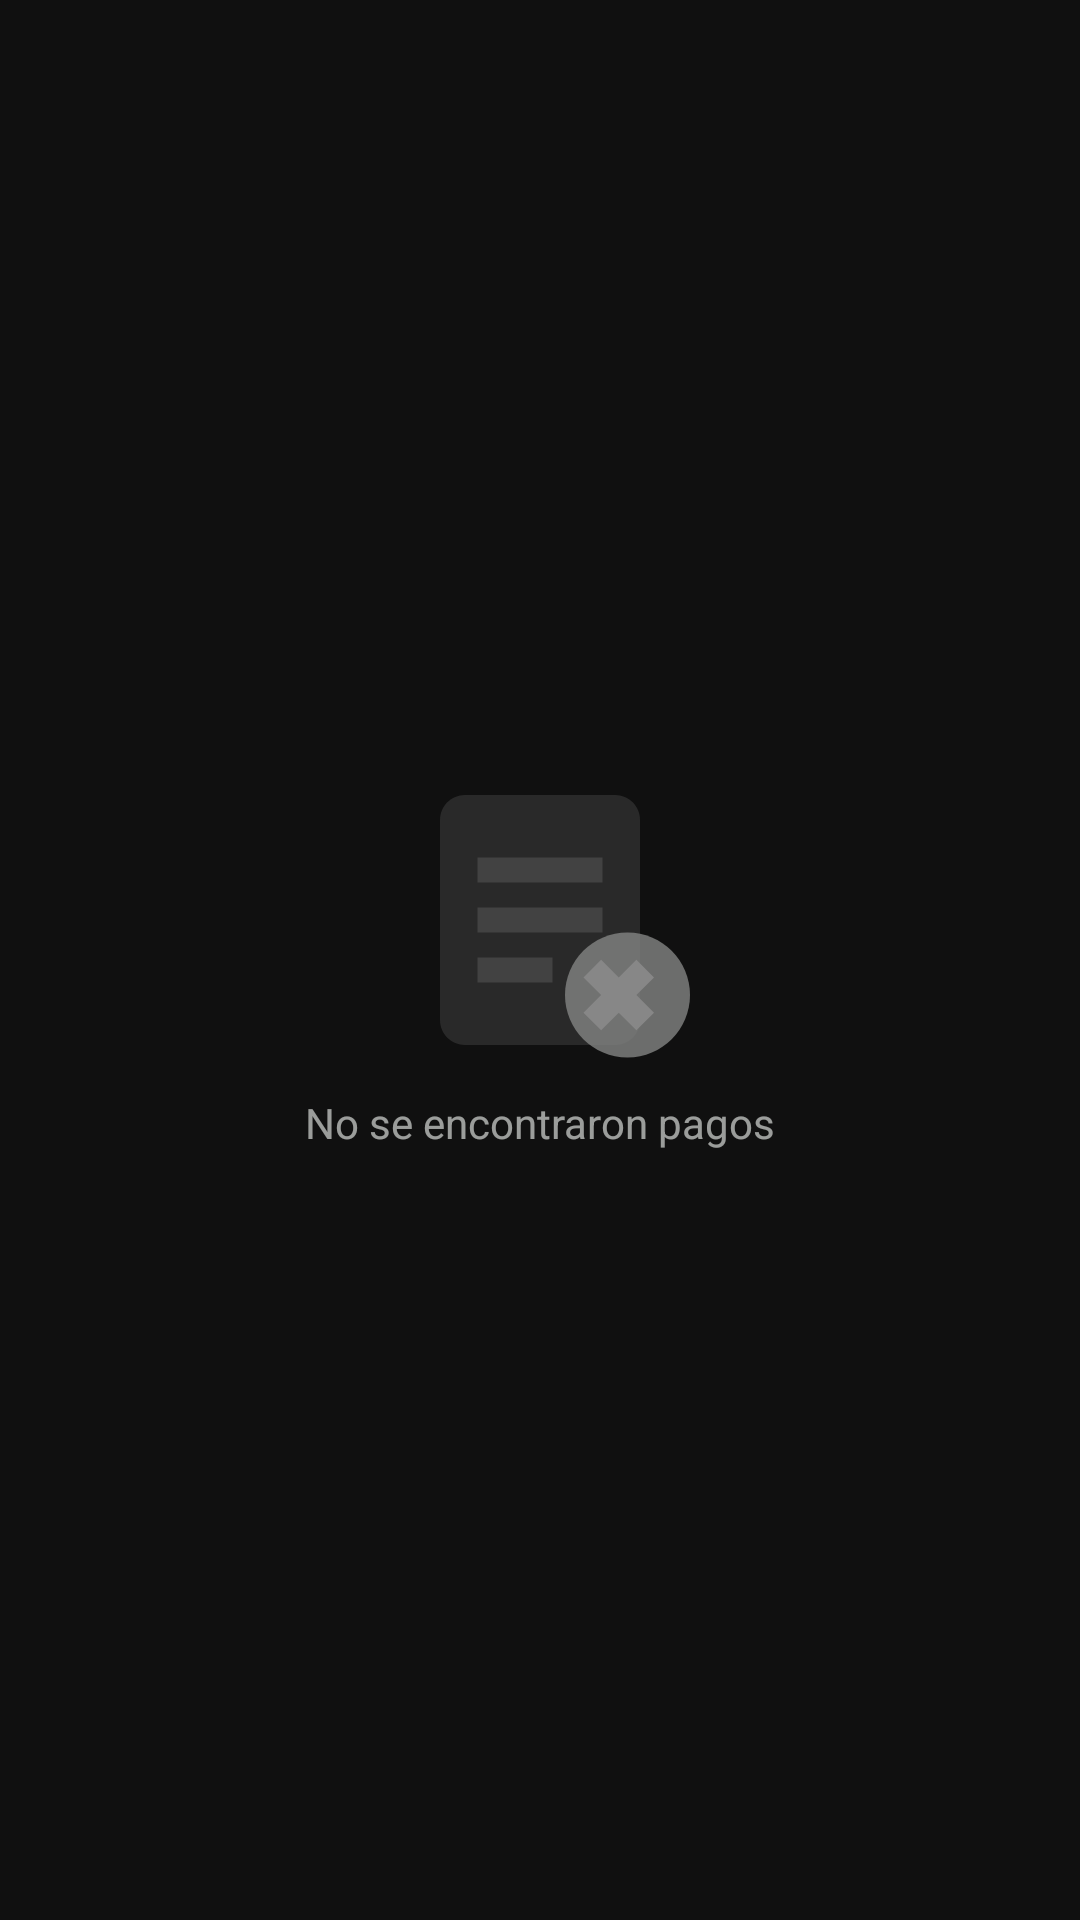

This screen was rendered from an Android layout file. Write that file and the resources it references.
<!-- AndroidManifest.xml: application theme Theme.Inmobiliaria -->
<!-- res/layout/fragment_pagos.xml -->
<?xml version="1.0" encoding="utf-8"?>
<androidx.constraintlayout.widget.ConstraintLayout
    xmlns:android="http://schemas.android.com/apk/res/android"
    xmlns:app="http://schemas.android.com/apk/res-auto"
    xmlns:tools="http://schemas.android.com/tools"
    android:id="@+id/frameLayout"
    android:layout_width="match_parent"
    android:layout_height="match_parent"
    android:background="@color/colorBackground"
    tools:context=".ui.pagos.PagosFragment">

    
    <androidx.recyclerview.widget.RecyclerView
        android:id="@+id/list_item"
        android:layout_width="0dp"
        android:layout_height="0dp"
        android:paddingHorizontal="8dp"
        android:paddingBottom="16dp"
        android:clipToPadding="false"
        app:layoutManager="androidx.recyclerview.widget.LinearLayoutManager"
        app:layout_constraintBottom_toBottomOf="parent"
        app:layout_constraintEnd_toEndOf="parent"
        app:layout_constraintStart_toStartOf="parent"
        app:layout_constraintTop_toTopOf="parent"
        tools:listitem="@layout/item_pago"
        android:visibility="gone"
        />

    <LinearLayout
        android:id="@+id/sinPagos"
        android:layout_width="wrap_content"
        android:layout_height="wrap_content"
        android:orientation="vertical"
        android:gravity="center"
        android:visibility="visible"
        app:layout_constraintBottom_toBottomOf="parent"
        app:layout_constraintEnd_toEndOf="parent"
        app:layout_constraintStart_toStartOf="parent"
        app:layout_constraintTop_toTopOf="parent">

        <ImageView
            android:layout_width="100dp"
            android:layout_height="100dp"
            android:contentDescription="@string/sin_pagos"
            android:src="@drawable/ic_empty_payments"
            android:alpha="0.5" />

        <TextView
            android:layout_width="wrap_content"
            android:layout_height="wrap_content"
            android:text="@string/sin_pagos"
            android:textColor="@color/colorText"
            android:alpha="0.6"
            android:layout_marginTop="8dp" />
    </LinearLayout>

</androidx.constraintlayout.widget.ConstraintLayout>
<!-- res/layout/item_pago.xml (included above) -->
<?xml version="1.0" encoding="utf-8"?>
<com.google.android.material.card.MaterialCardView xmlns:android="http://schemas.android.com/apk/res/android"
    xmlns:app="http://schemas.android.com/apk/res-auto"
    xmlns:tools="http://schemas.android.com/tools"
    android:layout_width="match_parent"
    android:layout_height="wrap_content"
    android:layout_marginHorizontal="16dp"
    android:layout_marginVertical="8dp"
    app:cardBackgroundColor="@color/colorSecondary"
    app:cardCornerRadius="12dp"
    app:cardElevation="4dp">

    <androidx.constraintlayout.widget.ConstraintLayout
        android:id="@+id/contenedor"
        android:layout_width="match_parent"
        android:layout_height="wrap_content"
        android:padding="16dp">

        
        <TextView
            android:id="@+id/idPago"
            android:layout_width="wrap_content"
            android:layout_height="wrap_content"
            android:textColor="@color/colorPrimary"
            android:textSize="12sp"
            android:textStyle="bold"
            app:layout_constraintStart_toStartOf="parent"
            app:layout_constraintTop_toTopOf="parent"
            tools:text="N/A" />

        
        <TextView
            android:id="@+id/estado"
            android:layout_width="wrap_content"
            android:layout_height="wrap_content"
            android:background="@color/colorPrimary"
            android:paddingHorizontal="10dp"
            android:paddingVertical="4dp"
            android:textColor="@color/colorText"
            android:textSize="11sp"
            android:textStyle="bold"
            app:layout_constraintEnd_toEndOf="parent"
            app:layout_constraintTop_toTopOf="parent"
            tools:text="N/A" />

        
        <TextView
            android:id="@+id/monto"
            android:layout_width="0dp"
            android:layout_height="wrap_content"
            android:layout_marginTop="8dp"
            android:textColor="@color/colorText"
            android:textSize="24sp"
            android:textStyle="bold"
            app:layout_constraintEnd_toEndOf="parent"
            app:layout_constraintStart_toStartOf="parent"
            app:layout_constraintTop_toBottomOf="@+id/idPago"
            tools:text="N/A" />

        
        <TextView
            android:id="@+id/detalle"
            android:layout_width="0dp"
            android:layout_height="wrap_content"
            android:layout_marginTop="4dp"
            android:textColor="@color/colorText"
            android:textSize="16sp"
            app:layout_constraintEnd_toEndOf="parent"
            app:layout_constraintStart_toStartOf="parent"
            app:layout_constraintTop_toBottomOf="@+id/monto"
            tools:text="Detalle: N/A" />

        
        <TextView
            android:id="@+id/fecha"
            android:layout_width="0dp"
            android:layout_height="wrap_content"
            android:layout_marginTop="12dp"
            android:textColor="@color/colorText"
            android:alpha="0.7"
            android:textSize="13sp"
            app:layout_constraintBottom_toBottomOf="parent"
            app:layout_constraintEnd_toEndOf="parent"
            app:layout_constraintStart_toStartOf="parent"
            app:layout_constraintTop_toBottomOf="@+id/detalle"
            tools:text="Fecha: N/A" />

    </androidx.constraintlayout.widget.ConstraintLayout>
</com.google.android.material.card.MaterialCardView>
<!-- resources referenced by this layout -->
<resources>
  <color name="colorBackground">#F5070707</color>
  <color name="colorPrimary">#59ac6b</color>
  <color name="colorSecondary">#ED0F0F0F</color>
  <color name="colorText">#f8fbf8</color>
  <!-- drawable ic_empty_payments (drawable) -->
  <vector xmlns:android="http://schemas.android.com/apk/res/android"
      android:width="120dp"
      android:height="120dp"
      android:viewportWidth="24"
      android:viewportHeight="24">
  
      
      <path
          android:fillColor="#BDBDBD"
          android:pathData="M18,2H6C4.9,2 4,2.9 4,4V20C4,21.1 4.9,22 6,22H18C19.1,22 20,21.1 20,20V4C20,2.9 19.1,2 18,2Z"
          android:fillAlpha="0.3"/>
  
      
      <path
          android:fillColor="#757575"
          android:pathData="M7,7H17V9H7V7ZM7,11H17V13H7V11ZM7,15H13V17H7V15Z"/>
  
      
      <path
          android:fillColor="@color/colorText"
          android:pathData="M19,13C16.24,13 14,15.24 14,18C14,20.76 16.24,23 19,23C21.76,23 24,20.76 24,18C24,15.24 21.76,13 19,13Z"
          android:fillAlpha="0.8"/>
  
      
      <path
          android:fillColor="#FFFFFF"
          android:pathData="M21.12,16.59L19.71,15.18L18.3,16.59L16.89,15.18L15.48,16.59L16.89,18L15.48,19.41L16.89,20.82L18.3,19.41L19.71,20.82L21.12,19.41L19.71,18L21.12,16.59Z"/>
  </vector>
  <string name="sin_pagos">No se encontraron pagos</string>
  <style name="Theme.Inmobiliaria" parent="Base.Theme.Inmobiliaria" />
  <style name="Base.Theme.Inmobiliaria" parent="Theme.Material3.DayNight.NoActionBar">
          
          <item name="colorControlNormal">@color/colorPrimary</item>
          <item name="android:statusBarColor">@color/black</item>
          <item name="android:textColorHint">@color/colorText</item>
  
      </style>
  <color name="black">#FF000000</color>
</resources>
